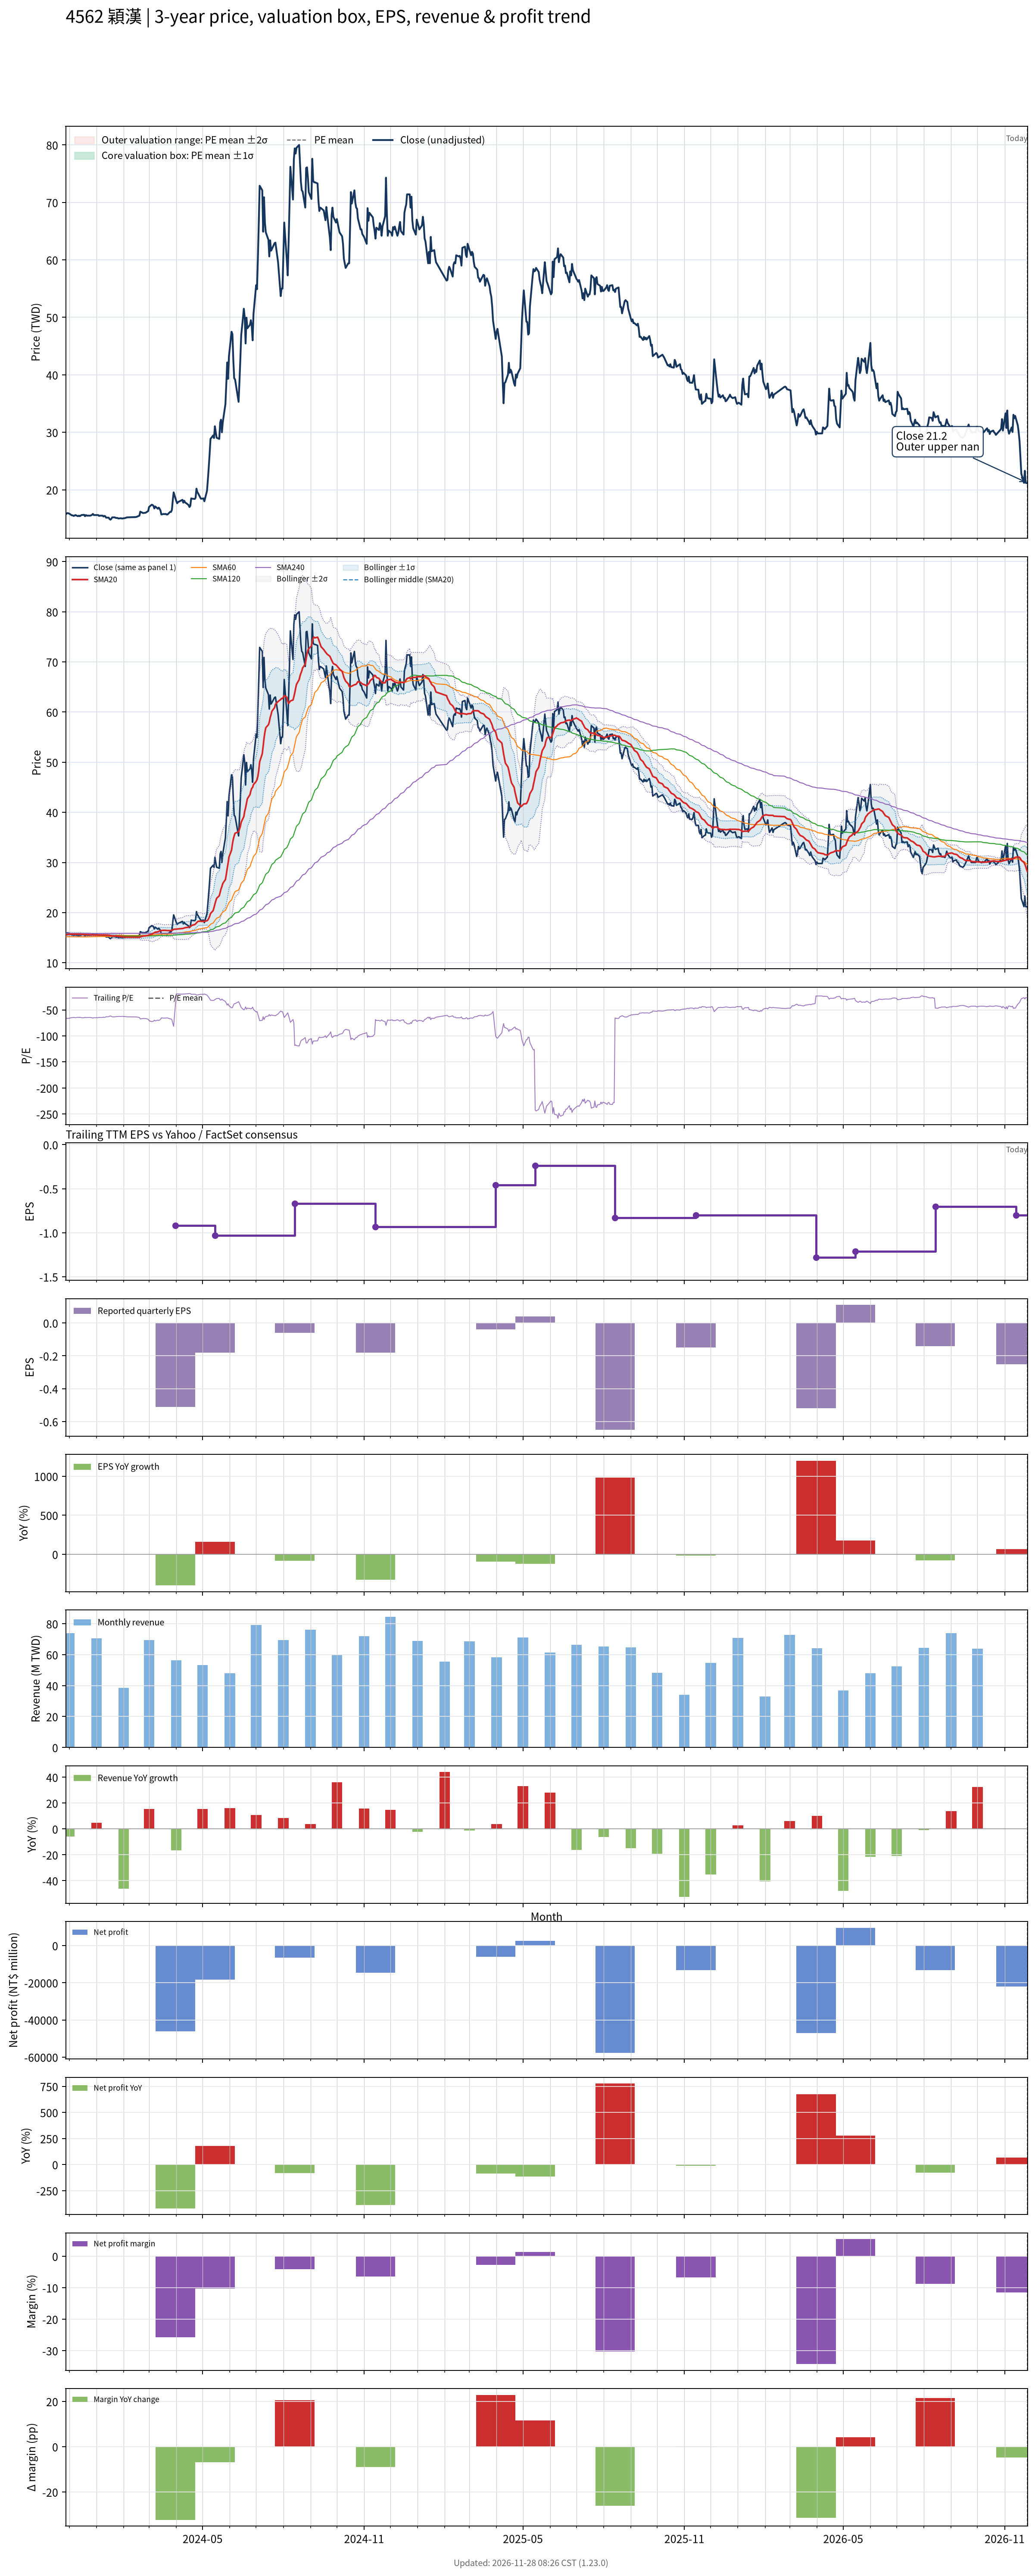

Data behind this chart, as committed beside it:
# chart-version: skill-stock-dynamic-val…
date, close, available_date, period_end, eps, ttm_eps, pe, pe_mean, pe_std, price_m2, price_m1, price_mean, price_p1, price_p2, forward_eps, forward_pe, forward_pe_mean, forward_pe_std, forward_price_m2, forward_price_m1, forward_price_mean, forward_price_p1, forward_price_p2, sma20
2023-11-27, 15.75, 2023-11-14, 2023-09-30, 0.08, -0.24, -65.62, , , , , , , , , , , , , , , , , 15.55
2023-11-28, 15.85, 2023-11-14, 2023-09-30, 0.08, -0.24, -66.04, , , , , , , , , , , , , , , , , 15.59
2023-11-29, 15.95, 2023-11-14, 2023-09-30, 0.08, -0.24, -66.46, , , , , , , , , , , , , , , , , 15.63
2023-11-30, 15.9, 2023-11-14, 2023-09-30, 0.08, -0.24, -66.25, , , , , , , , , , , , , , , , , 15.66
2023-12-01, 15.85, 2023-11-14, 2023-09-30, 0.08, -0.24, -66.04, , , , , , , , , , , , , , , , , 15.7
2023-12-04, 15.55, 2023-11-14, 2023-09-30, 0.08, -0.24, -64.79, , , , , , , , , , , , , , , , , 15.7
2023-12-05, 15.55, 2023-11-14, 2023-09-30, 0.08, -0.24, -64.79, , , , , , , , , , , , , , , , , 15.7
2023-12-06, 15.45, 2023-11-14, 2023-09-30, 0.08, -0.24, -64.38, , , , , , , , , , , , , , , , , 15.69
2023-12-07, 15.5, 2023-11-14, 2023-09-30, 0.08, -0.24, -64.58, , , , , , , , , , , , , , , , , 15.69
2023-12-08, 15.6, 2023-11-14, 2023-09-30, 0.08, -0.24, -65, , , , , , , , , , , , , , , , , 15.7
2023-12-11, 15.4, 2023-11-14, 2023-09-30, 0.08, -0.24, -64.17, , , , , , , , , , , , , , , , , 15.69
2023-12-12, 15.5, 2023-11-14, 2023-09-30, 0.08, -0.24, -64.58, , , , , , , , , , , , , , , , , 15.7
2023-12-13, 15.4, 2023-11-14, 2023-09-30, 0.08, -0.24, -64.17, , , , , , , , , , , , , , , , , 15.68
2023-12-14, 15.5, 2023-11-14, 2023-09-30, 0.08, -0.24, -64.58, , , , , , , , , , , , , , , , , 15.67
2023-12-15, 15.6, 2023-11-14, 2023-09-30, 0.08, -0.24, -65, , , , , , , , , , , , , , , , , 15.65
2023-12-18, 15.65, 2023-11-14, 2023-09-30, 0.08, -0.24, -65.21, , , , , , , , , , , , , , , , , 15.64
2023-12-19, 15.4, 2023-11-14, 2023-09-30, 0.08, -0.24, -64.17, , , , , , , , , , , , , , , , , 15.62
2023-12-20, 15.6, 2023-11-14, 2023-09-30, 0.08, -0.24, -65, , , , , , , , , , , , , , , , , 15.62
2023-12-21, 15.5, 2023-11-14, 2023-09-30, 0.08, -0.24, -64.58, , , , , , , , , , , , , , , , , 15.61
2023-12-22, 15.5, 2023-11-14, 2023-09-30, 0.08, -0.24, -64.58, , , , , , , , , , , , , , , , , 15.6
2023-12-25, 15.5, 2023-11-14, 2023-09-30, 0.08, -0.24, -64.58, , , , , , , , , , , , , , , , , 15.59
2023-12-26, 15.55, 2023-11-14, 2023-09-30, 0.08, -0.24, -64.79, , , , , , , , , , , , , , , , , 15.57
2023-12-27, 15.65, 2023-11-14, 2023-09-30, 0.08, -0.24, -65.21, , , , , , , , , , , , , , , , , 15.56
2023-12-28, 15.8, 2023-11-14, 2023-09-30, 0.08, -0.24, -65.83, , , , , , , , , , , , , , , , , 15.55
2023-12-29, 15.6, 2023-11-14, 2023-09-30, 0.08, -0.24, -65, , , , , , , , , , , , , , , , , 15.54
2024-01-02, 15.6, 2023-11-14, 2023-09-30, 0.08, -0.24, -65, , , , , , , , , , , , , , , , , 15.54
2024-01-03, 15.6, 2023-11-14, 2023-09-30, 0.08, -0.24, -65, , , , , , , , , , , , , , , , , 15.54
2024-01-04, 15.45, 2023-11-14, 2023-09-30, 0.08, -0.24, -64.38, , , , , , , , , , , , , , , , , 15.54
2024-01-05, 15.5, 2023-11-14, 2023-09-30, 0.08, -0.24, -64.58, , , , , , , , , , , , , , , , , 15.54
2024-01-08, 15.5, 2023-11-14, 2023-09-30, 0.08, -0.24, -64.58, , , , , , , , , , , , , , , , , 15.54
2024-01-09, 15.35, 2023-11-14, 2023-09-30, 0.08, -0.24, -63.96, , , , , , , , , , , , , , , , , 15.54
2024-01-10, 15.45, 2023-11-14, 2023-09-30, 0.08, -0.24, -64.38, , , , , , , , , , , , , , , , , 15.54
2024-01-11, 15.4, 2023-11-14, 2023-09-30, 0.08, -0.24, -64.17, , , , , , , , , , , , , , , , , 15.54
2024-01-12, 15.15, 2023-11-14, 2023-09-30, 0.08, -0.24, -63.12, , , , , , , , , , , , , , , , , 15.52
2024-01-15, 15.15, 2023-11-14, 2023-09-30, 0.08, -0.24, -63.12, , , , , , , , , , , , , , , , , 15.49
2024-01-16, 14.9, 2023-11-14, 2023-09-30, 0.08, -0.24, -62.08, , , , , , , , , , , , , , , , , 15.46
2024-01-17, 14.8, 2023-11-14, 2023-09-30, 0.08, -0.24, -61.67, , , , , , , , , , , , , , , , , 15.43
2024-01-18, 14.95, 2023-11-14, 2023-09-30, 0.08, -0.24, -62.29, , , , , , , , , , , , , , , , , 15.39
2024-01-19, 15.2, 2023-11-14, 2023-09-30, 0.08, -0.24, -63.33, , , , , , , , , , , , , , , , , 15.38
2024-01-22, 15.2, 2023-11-14, 2023-09-30, 0.08, -0.24, -63.33, , , , , , , , , , , , , , , , , 15.37
2024-01-23, 15.1, 2023-11-14, 2023-09-30, 0.08, -0.24, -62.92, , , , , , , , , , , , , , , , , 15.35
2024-01-24, 15.1, 2023-11-14, 2023-09-30, 0.08, -0.24, -62.92, , , , , , , , , , , , , , , , , 15.32
2024-01-25, 15.1, 2023-11-14, 2023-09-30, 0.08, -0.24, -62.92, , , , , , , , , , , , , , , , , 15.29
2024-01-26, 15, 2023-11-14, 2023-09-30, 0.08, -0.24, -62.5, , , , , , , , , , , , , , , , , 15.26
2024-01-29, 15.05, 2023-11-14, 2023-09-30, 0.08, -0.24, -62.71, , , , , , , , , , , , , , , , , 15.23
2024-01-30, 15, 2023-11-14, 2023-09-30, 0.08, -0.24, -62.5, , , , , , , , , , , , , , , , , 15.2
2024-01-31, 15, 2023-11-14, 2023-09-30, 0.08, -0.24, -62.5, , , , , , , , , , , , , , , , , 15.17
2024-02-01, 15.05, 2023-11-14, 2023-09-30, 0.08, -0.24, -62.71, , , , , , , , , , , , , , , , , 15.15
2024-02-02, 15.05, 2023-11-14, 2023-09-30, 0.08, -0.24, -62.71, , , , , , , , , , , , , , , , , 15.12
2024-02-05, 15.2, 2023-11-14, 2023-09-30, 0.08, -0.24, -63.33, , , , , , , , , , , , , , , , , 15.11
2024-02-15, 15.25, 2023-11-14, 2023-09-30, 0.08, -0.24, -63.54, , , , , , , , , , , , , , , , , 15.11
2024-02-16, 15.3, 2023-11-14, 2023-09-30, 0.08, -0.24, -63.75, , , , , , , , , , , , , , , , , 15.1
2024-02-19, 15.5, 2023-11-14, 2023-09-30, 0.08, -0.24, -64.58, , , , , , , , , , , , , , , , , 15.1
2024-02-20, 16.2, 2023-11-14, 2023-09-30, 0.08, -0.24, -67.5, , , , , , , , , , , , , , , , , 15.15
2024-02-21, 16.1, 2023-11-14, 2023-09-30, 0.08, -0.24, -67.08, , , , , , , , , , , , , , , , , 15.2
2024-02-22, 16.05, 2023-11-14, 2023-09-30, 0.08, -0.24, -66.88, , , , , , , , , , , , , , , , , 15.26
2024-02-23, 15.95, 2023-11-14, 2023-09-30, 0.08, -0.24, -66.46, , , , , , , , , , , , , , , , , 15.32
2024-02-26, 16, 2023-11-14, 2023-09-30, 0.08, -0.24, -66.67, , , , , , , , , , , , , , , , , 15.37
2024-02-27, 16.1, 2023-11-14, 2023-09-30, 0.08, -0.24, -67.08, , , , , , , , , , , , , , , , , 15.41
... 669 more rows
